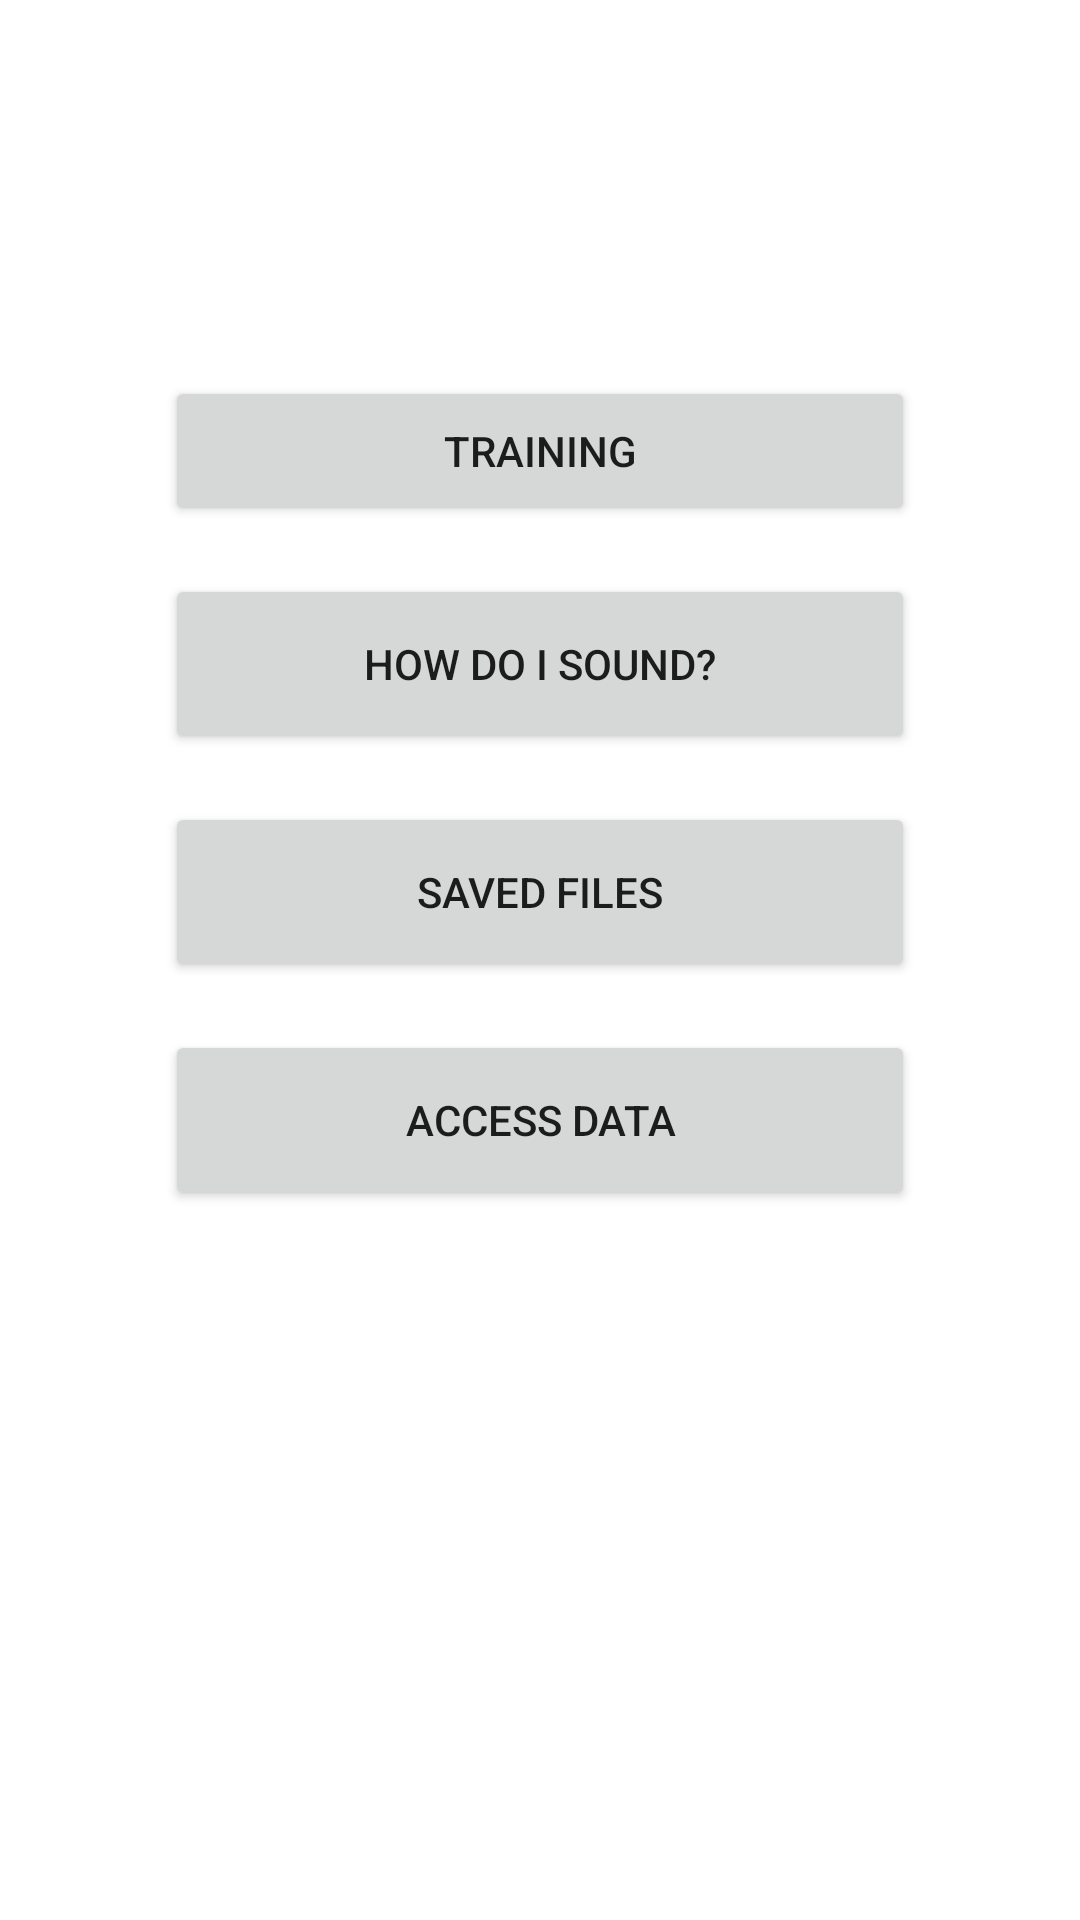

Layout XML and referenced resources for this Android screen:
<!-- AndroidManifest.xml: application theme Theme.VocalHarmony -->
<!-- res/layout/fragment_home.xml -->
<?xml version="1.0" encoding="utf-8"?>
<androidx.constraintlayout.widget.ConstraintLayout xmlns:android="http://schemas.android.com/apk/res/android"
    xmlns:app="http://schemas.android.com/apk/res-auto"
    xmlns:tools="http://schemas.android.com/tools"
    android:layout_width="match_parent"
    android:layout_height="match_parent"
    android:padding="16dp"
    tools:context=".ui.home.HomeFragment">

    <TextView
        android:id="@+id/text_home"
        android:layout_width="wrap_content"
        android:layout_height="wrap_content"
        android:layout_marginTop="32dp"
        android:textAlignment="center"
        android:textAppearance="?attr/textAppearanceHeadline4"
        app:layout_constraintEnd_toEndOf="parent"
        app:layout_constraintStart_toStartOf="parent"
        app:layout_constraintTop_toTopOf="parent"
        tools:text="Vocal Harmony" />

    <Button
        android:id="@+id/button_training"
        android:layout_width="250dp"
        android:layout_height="50dp"
        android:layout_marginTop="32dp"
        android:text="@string/button_home_training"
        app:layout_constraintEnd_toEndOf="parent"
        app:layout_constraintStart_toStartOf="parent"
        app:layout_constraintTop_toBottomOf="@+id/text_home" />

    <Button
        android:id="@+id/button_how_do_i_sound"
        android:layout_width="250dp"
        android:layout_height="60dp"
        android:layout_marginTop="16dp"
        android:text="@string/button_home_how_sound"
        app:layout_constraintEnd_toEndOf="parent"
        app:layout_constraintStart_toStartOf="parent"
        app:layout_constraintTop_toBottomOf="@+id/button_training" />

    <Button
        android:id="@+id/button_saved_files"
        android:layout_width="250dp"
        android:layout_height="60dp"
        android:layout_marginTop="16dp"
        android:text="@string/button_home_saved_files"
        app:layout_constraintEnd_toEndOf="parent"
        app:layout_constraintStart_toStartOf="parent"
        app:layout_constraintTop_toBottomOf="@+id/button_how_do_i_sound" />

    <Button
        android:id="@+id/button_access_data"
        android:layout_width="250dp"
        android:layout_height="60dp"
        android:layout_marginTop="16dp"
        android:text="@string/button_home_access_data"
        app:layout_constraintEnd_toEndOf="parent"
        app:layout_constraintStart_toStartOf="parent"
        app:layout_constraintTop_toBottomOf="@+id/button_saved_files" />

</androidx.constraintlayout.widget.ConstraintLayout>
<!-- resources referenced by this layout -->
<resources>
  <string name="button_home_access_data">Access Data</string>
  // Note
  <string name="button_home_how_sound">How Do I Sound?</string>
  <string name="button_home_saved_files">Saved Files</string>
  <string name="button_home_training">Training</string>
  <style name="Theme.VocalHarmony" parent="Theme.MaterialComponents.DayNight.NoActionBar">
          <item name="colorPrimary">@color/colorPrimary</item>
          <item name="colorPrimaryVariant">@color/colorPrimaryVariant</item>
          <item name="colorOnPrimary">@color/colorOnPrimary</item>
          <item name="colorSecondary">@color/colorSecondary</item>
          <item name="colorOnSecondary">@color/colorOnSecondary</item>
  
          <item name="android:statusBarColor" tools:targetApi="lollipop">@android:color/transparent</item>
          <item name="android:navigationBarColor">@android:color/transparent</item>
          <item name="android:windowLightStatusBar">true</item>
      </style>
  <color name="colorPrimary">#6200EE</color>
  <color name="colorPrimaryVariant">#3700B3</color>
  <color name="colorOnPrimary">#FFFFFF</color>
  <color name="colorSecondary">#03DAC6</color>
  <color name="colorOnSecondary">#000000</color>
</resources>
